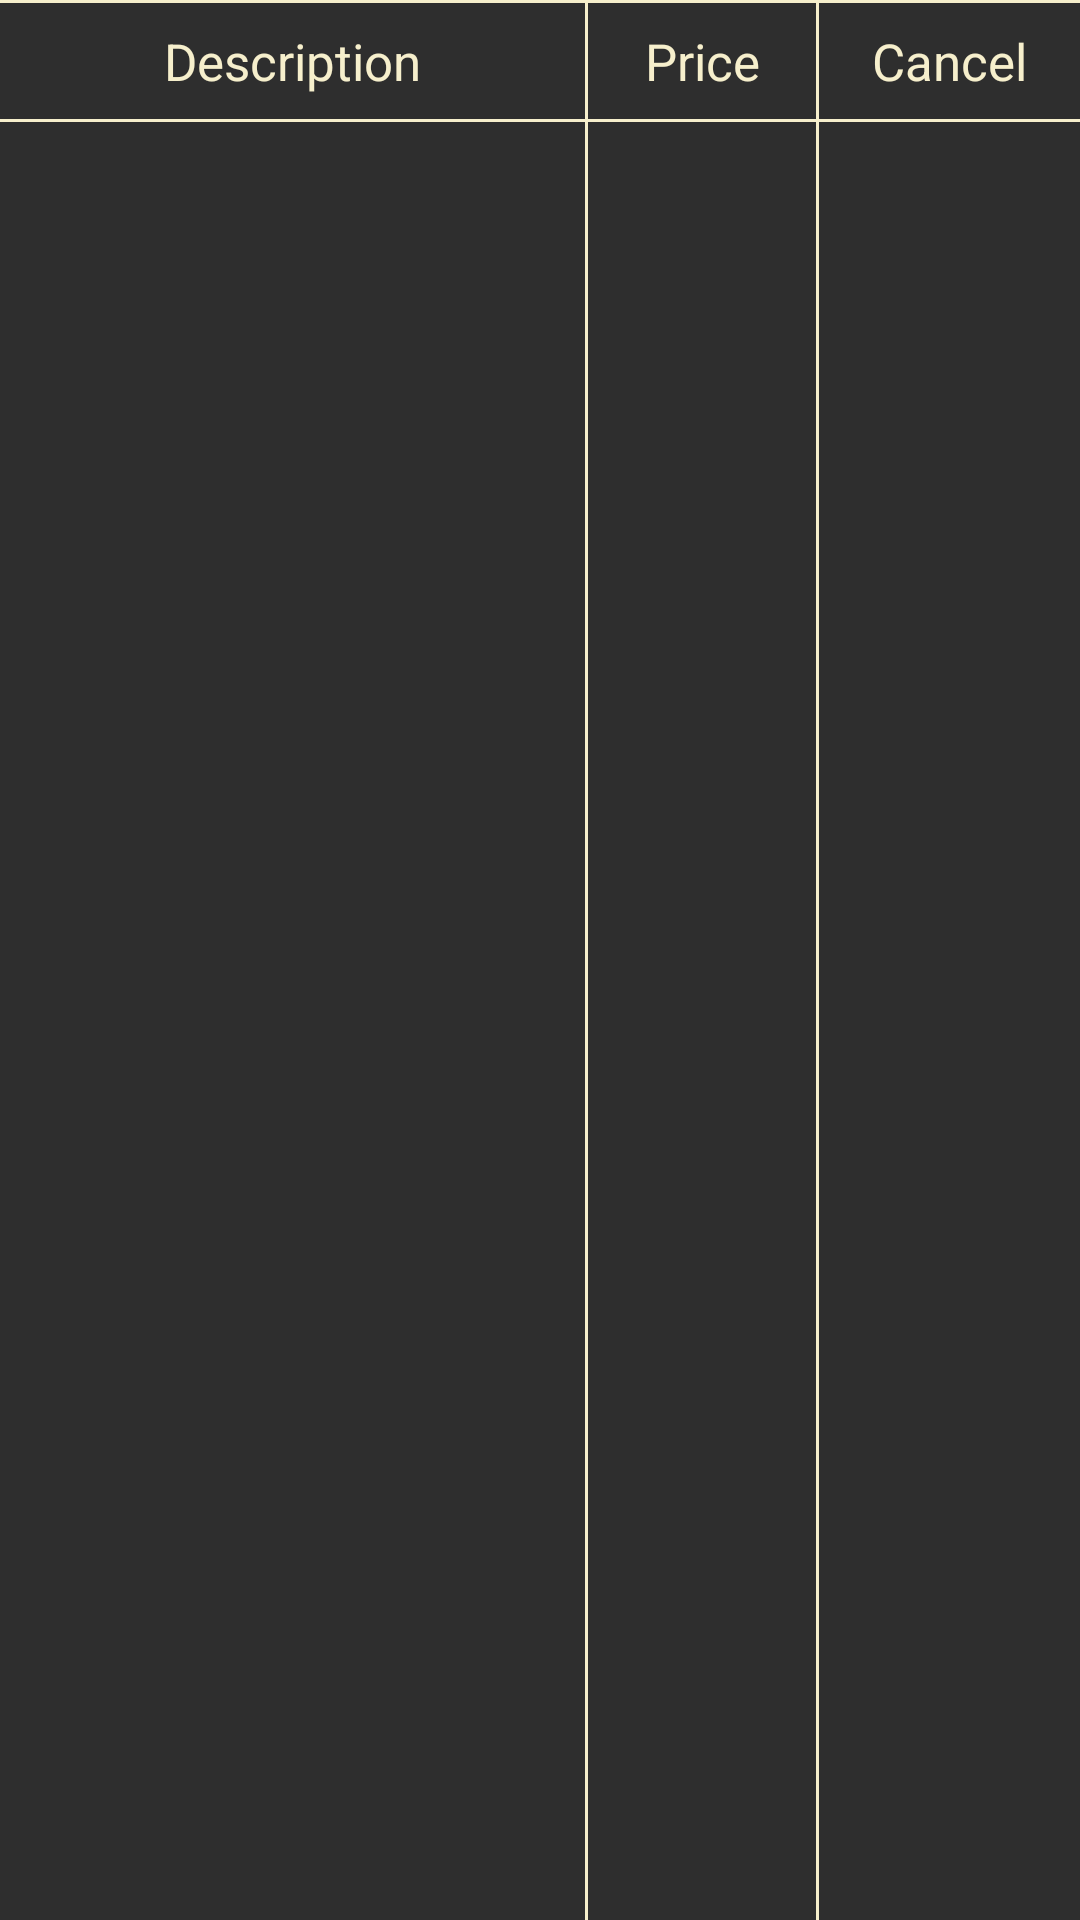

This screen was rendered from an Android layout file. Write that file and the resources it references.
<!-- AndroidManifest.xml: application theme AppTheme -->
<!-- res/layout/new_fragment_orders.xml -->
<LinearLayout xmlns:android="http://schemas.android.com/apk/res/android"
    xmlns:app="http://schemas.android.com/apk/res-auto"
    xmlns:tools="http://schemas.android.com/tools"
    android:layout_width="match_parent"
    android:layout_height="match_parent"
    android:background="@color/dark_gray_color"
    android:orientation="vertical">

    <TextView
        style="@style/EvrazTitle"
        android:id="@+id/title"
        android:layout_width="match_parent"
        android:background="@android:color/black"
        android:paddingBottom="16dp"
        android:text="@string/open_orders"
        android:visibility="gone" />

    <TextView
        android:id="@+id/textUSDBalance"
        android:layout_width="match_parent"
        android:layout_height="wrap_content"
        android:background="@android:color/black"
        android:gravity="right"
        android:paddingBottom="8dp"
        android:paddingRight="16dp"
        android:paddingTop="8dp"
        android:textColor="#f6efcc"
        android:textSize="14sp"
        android:visibility="gone"
        tools:text="Всего: 100 USD" />

    <View
        android:layout_width="match_parent"
        android:layout_height="1dp"
        android:background="@color/beige_color" />

    <LinearLayout
        android:layout_width="match_parent"
        android:layout_height="wrap_content"
        android:orientation="horizontal">

        <TextView
            style="@style/EvrazTextHeaderTableStyle"
            android:layout_weight="90"
            android:text="@string/description" />

        <View
            android:layout_width="1dp"
            android:layout_height="match_parent"
            android:background="@color/beige_color" />

        <TextView
            style="@style/EvrazTextHeaderTableStyle"
            android:layout_weight="35"
            android:text="@string/price" />

        <View
            android:layout_width="1dp"
            android:layout_height="match_parent"
            android:background="@color/beige_color" />

        

        <TextView
            style="@style/EvrazTextHeaderTableStyle"
            android:layout_weight="40"
            android:text="@string/cancel" />

    </LinearLayout>

    <View
        android:layout_width="match_parent"
        android:layout_height="1dp"
        android:background="@color/beige_color" />

    <FrameLayout
        android:layout_width="match_parent"
        android:layout_height="match_parent">

        <LinearLayout
            android:layout_width="match_parent"
            android:layout_height="match_parent"
            android:orientation="horizontal">

            <TextView
                style="@style/EvrazTextHeaderTableStyle"
                android:layout_weight="90"
                android:visibility="invisible" />

            <View
                android:layout_width="1dp"
                android:layout_height="match_parent"
                android:background="@color/beige_color" />

            <TextView
                style="@style/EvrazTextHeaderTableStyle"
                android:layout_weight="35"
                android:visibility="invisible" />

            <View
                android:layout_width="1dp"
                android:layout_height="match_parent"
                android:background="@color/beige_color" />

            

            <TextView
                style="@style/EvrazTextHeaderTableStyle"
                android:layout_weight="40"
                android:visibility="invisible" />


        </LinearLayout>


        <androidx.recyclerview.widget.RecyclerView
            android:id="@+id/fo_list"
            android:layout_width="match_parent"
            android:layout_height="match_parent"
            app:layoutManager="androidx.recyclerview.widget.LinearLayoutManager"
            tools:listitem="@layout/new_view_my_order_item">

        </androidx.recyclerview.widget.RecyclerView>

        <TextView
            android:id="@+id/fo_txt_none"
            android:layout_width="wrap_content"
            android:layout_height="wrap_content"
            android:layout_gravity="center"
            android:text="@string/label_no_open_orders"
            android:textColor="@color/label_gray"
            android:visibility="gone" />
    </FrameLayout>
</LinearLayout>
<!-- res/layout/new_view_my_order_item.xml (included above) -->
<?xml version="1.0" encoding="utf-8"?>
<LinearLayout xmlns:android="http://schemas.android.com/apk/res/android"
    xmlns:tools="http://schemas.android.com/tools"
    android:layout_width="match_parent"
    android:layout_height="wrap_content"
    xmlns:app="http://schemas.android.com/apk/res-auto"
    android:orientation="horizontal">

    <TextView
        android:id="@+id/voi_txt_operation"
        style="@style/EvrazValueTableStyle"
        android:layout_weight="90"
        tools:text="@string/assets" />

    <View
        android:layout_width="1dp"
        android:layout_height="match_parent"
        android:background="@color/beige_color" />

    <TextView
        android:id="@+id/voi_txt_price"
        style="@style/EvrazValueTableStyle"
        android:layout_weight="35"
        tools:text="@string/short_count" />

    

    <View
        android:layout_width="1dp"
        android:layout_height="match_parent"
        android:background="@color/beige_color" />

    <ImageView
        android:layout_gravity="center_vertical"
        android:id="@+id/voi_cacel"
        android:layout_width="0dp"
        android:layout_height="32dp"
        android:layout_weight="40"
        android:padding="8dp"
        app:srcCompat="@drawable/ic_krestik"
        tools:text="@string/short_count" />


</LinearLayout>
<!-- resources referenced by this layout -->
<resources>
  <color name="beige_color">#f6efcc</color>
  <color name="dark_gray_color">#2e2e2e</color>
  <color name="label_gray">#a2a2a2</color>
  <string name="assets">Assets</string>
  <string name="cancel">Cancel</string>
  <string name="description">Description</string>
  <string name="label_no_open_orders">You have no open orders now</string>
  <string name="open_orders">Open orders</string>
  <string name="price">Price</string>
  <string name="short_count">Amount</string>
  <string name="usd_cost">Cost (%s)</string>
  <style name="EvrazTextHeaderTableStyle">
          <item name="android:layout_width">0dp</item>
          <item name="android:layout_height">wrap_content</item>
          <item name="android:layout_weight">1</item>
          <item name="android:padding">8dp</item>
          <item name="android:gravity">center</item>
          <item name="android:textColor">@color/beige_color</item>
          <item name="android:textSize">17sp</item>
      </style>
  <style name="EvrazTitle">
          <item name="android:layout_width">wrap_content</item>
          <item name="android:layout_height">wrap_content</item>
          <item name="android:gravity">center</item>
          <item name="android:textAllCaps">true</item>
          <item name="android:textColor">@color/beige_color</item>
          <item name="android:textSize">16sp</item>
      </style>
  <style name="EvrazValueTableStyle" parent="EvrazTextHeaderTableStyle">
          <item name="android:textColor">@color/table_gray_color</item>
          <item name="android:textSize">12sp</item>
          <item name="android:textAllCaps">true</item>
      </style>
  <style name="AppTheme" parent="Theme.AppCompat.DayNight.NoActionBar">
          
          <item name="android:windowBackground">@color/background_color</item>
          <item name="colorPrimary">@color/colorPrimary</item>
          <item name="colorPrimaryDark">@color/colorPrimaryDark</item>
          <item name="colorAccent">@color/colorAccent</item>
          <item name="windowActionBar">false</item>
          <item name="android:fontFamily">@font/rosbank_sans_regular</item>
  
          <item name="windowNoTitle">true</item>
          <item name="preferenceTheme">@style/myPreferenceTheme</item>
  
          <item name="android:dialogTheme">@style/CustomDialogTheme</item>
          <item name="android:alertDialogTheme">@style/CustomDialogTheme</item>
          <item name="dialogTheme">@style/CustomDialogTheme</item>
          <item name="alertDialogTheme">@style/CustomDialogTheme</item>
      </style>
  <color name="table_gray_color">#ededed</color>
  <color name="background_color">#212121</color>
  <color name="colorPrimary">#BDBDBD</color>
  <color name="colorPrimaryDark">#424242</color>
  <color name="colorAccent">#FFAB40</color>
  <style name="myPreferenceTheme" parent="@style/PreferenceThemeOverlay.v14.Material">
  
      </style>
  <style name="CustomDialogTheme" parent="Theme.AppCompat.Light.Dialog.Alert">
          
          <item name="colorAccent">@color/colorAccent</item>
          
          <item name="textColorAlertDialogListItem">@color/table_gray_color
          </item>
          <item name="android:textColorPrimary">@color/table_gray_color
          </item>
          <item name="android:textColorSecondary">@color/table_gray_color
          </item>
          
          <item name="android:windowBackground">@color/gray_color</item>
  
      </style>
  <color name="gray_color">#424242</color>
</resources>
